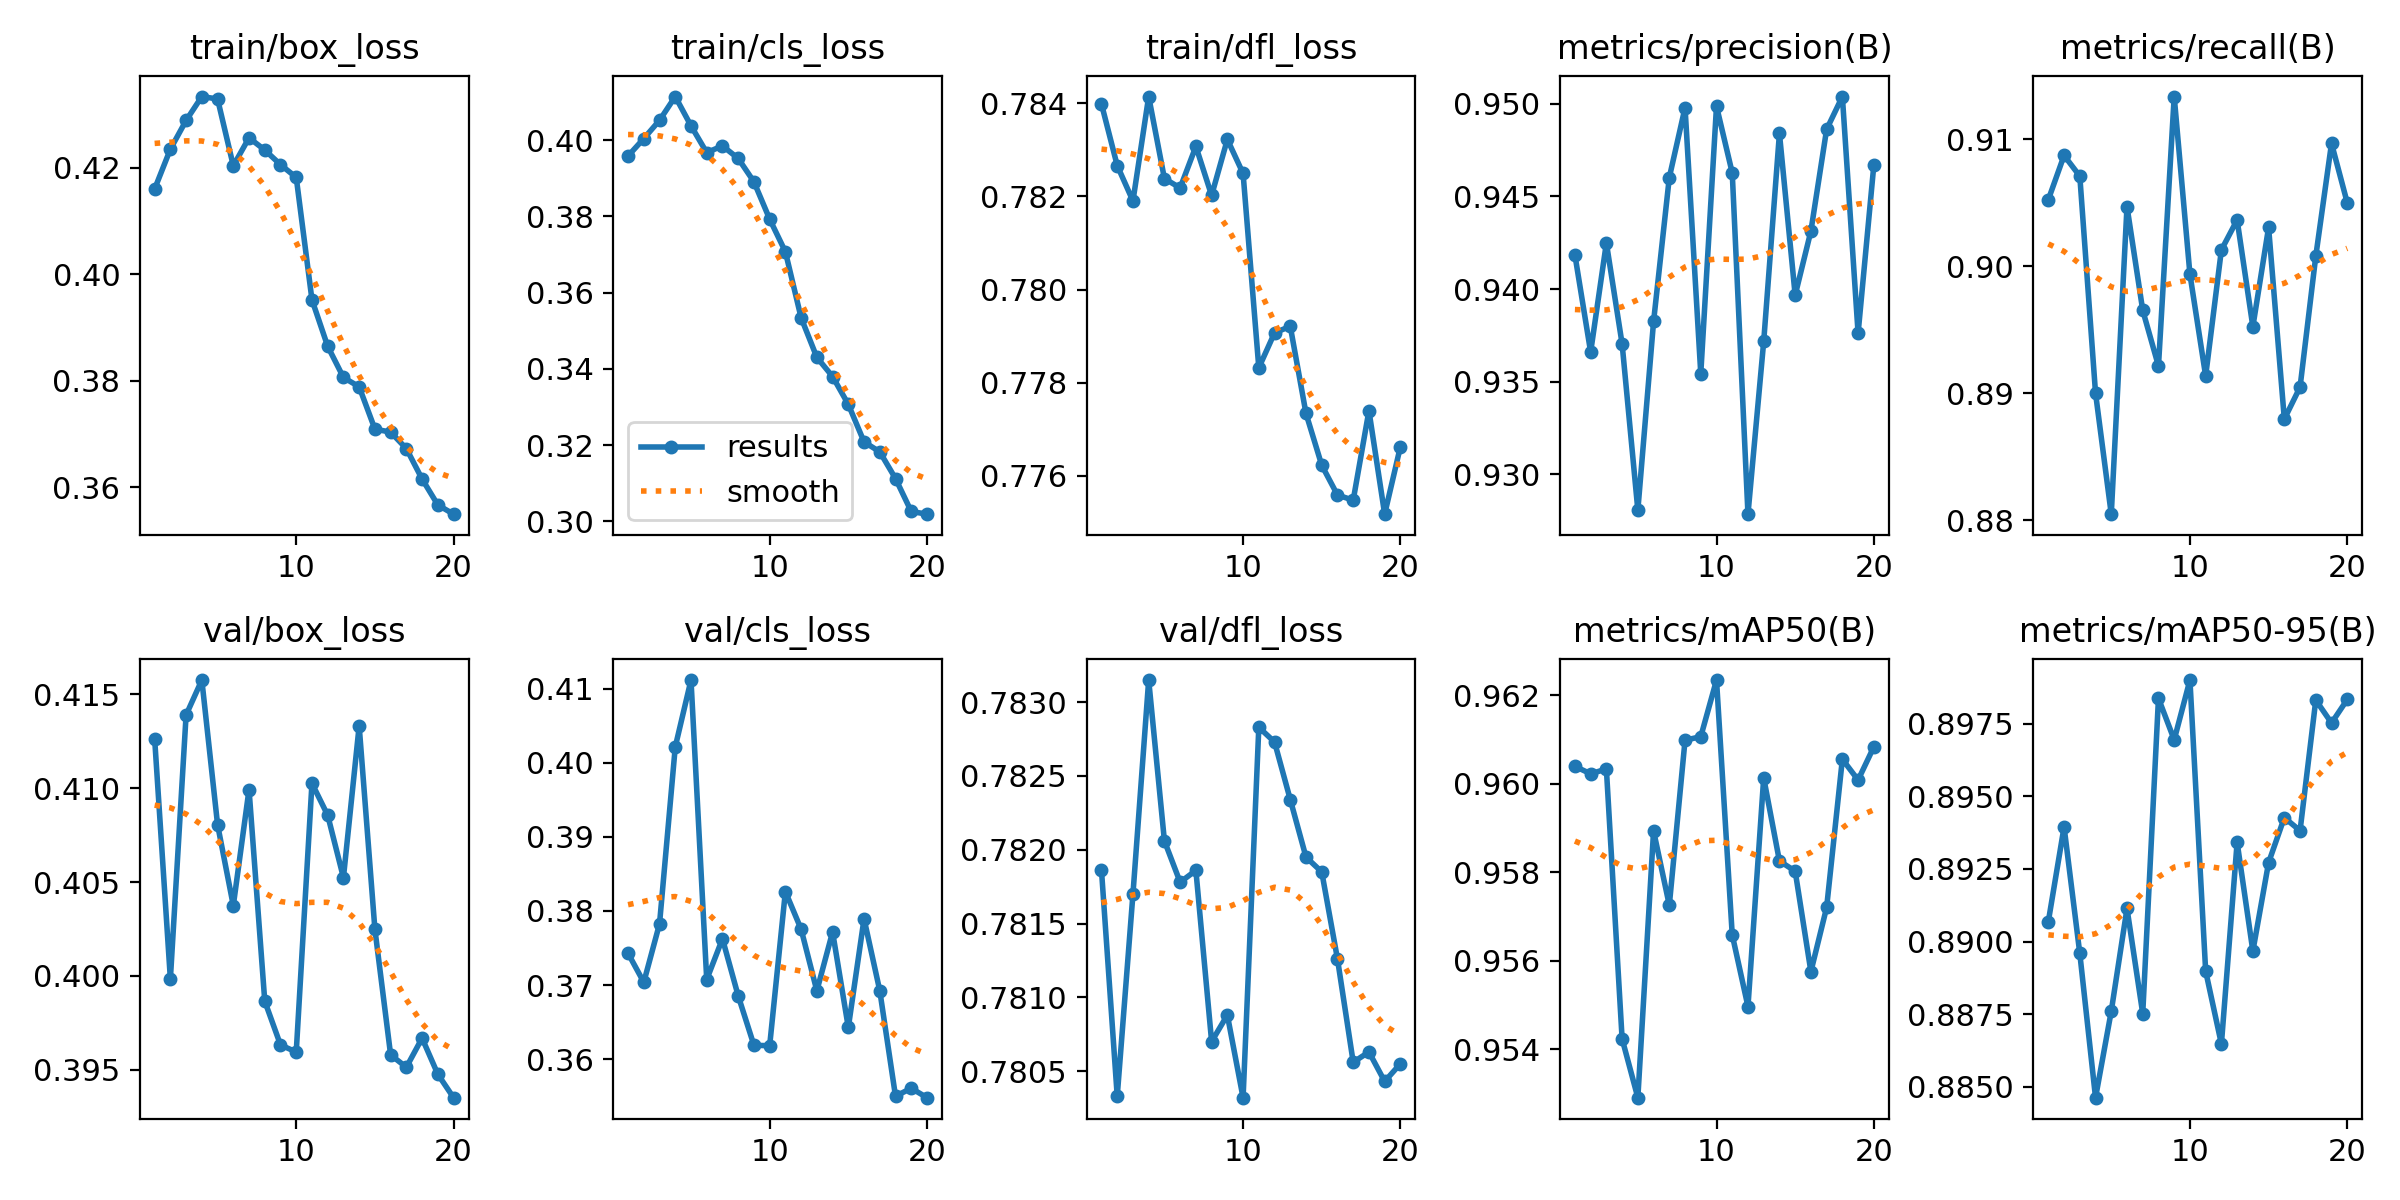

The data file committed next to this chart (first rows):
epoch, train/box_loss, train/cls_loss, train/dfl_loss, metrics/precision(B), metrics/recall(B), metrics/mAP50(B), metrics/mAP50-95(B), val/box_loss, val/cls_loss, val/dfl_loss, lr/pg0, lr/pg1, lr/pg2
1, 0.416, 0.3958, 0.784, 0.9418, 0.9052, 0.9604, 0.8907, 0.4126, 0.3743, 0.7819, 7.3063e-05, 7.3063e-05, 7.3063e-05
2, 0.4235, 0.4004, 0.7827, 0.9366, 0.9087, 0.9602, 0.894, 0.3998, 0.3704, 0.7803, 0.0001398, 0.0001398, 0.0001398
3, 0.4289, 0.4052, 0.7819, 0.9425, 0.9071, 0.9603, 0.8896, 0.4139, 0.3783, 0.7817, 0.0001992, 0.0001992, 0.0001992
4, 0.4334, 0.4114, 0.7841, 0.937, 0.89, 0.9542, 0.8846, 0.4158, 0.4022, 0.7832, 0.000189, 0.000189, 0.000189
5, 0.433, 0.4037, 0.7824, 0.9281, 0.8805, 0.9529, 0.8876, 0.4081, 0.4112, 0.7821, 0.000178, 0.000178, 0.000178
6, 0.4204, 0.3967, 0.7822, 0.9383, 0.9047, 0.9589, 0.8911, 0.4037, 0.3707, 0.7818, 0.000167, 0.000167, 0.000167
7, 0.4257, 0.3985, 0.7831, 0.946, 0.8965, 0.9573, 0.8875, 0.4099, 0.3762, 0.7819, 0.0001561, 0.0001561, 0.0001561
8, 0.4234, 0.3952, 0.782, 0.9498, 0.8921, 0.961, 0.8984, 0.3987, 0.3685, 0.7807, 0.0001451, 0.0001451, 0.0001451
9, 0.4206, 0.3891, 0.7832, 0.9354, 0.9134, 0.9611, 0.897, 0.3963, 0.3619, 0.7809, 0.0001341, 0.0001341, 0.0001341
10, 0.4182, 0.3793, 0.7825, 0.9499, 0.8994, 0.9623, 0.899, 0.396, 0.3618, 0.7803, 0.0001231, 0.0001231, 0.0001231
11, 0.3952, 0.3707, 0.7783, 0.9463, 0.8913, 0.9566, 0.889, 0.4103, 0.3826, 0.7828, 0.0001121, 0.0001121, 0.0001121
12, 0.3865, 0.3534, 0.7791, 0.9278, 0.9013, 0.955, 0.8865, 0.4086, 0.3775, 0.7827, 0.0001011, 0.0001011, 0.0001011
13, 0.3806, 0.343, 0.7792, 0.9372, 0.9036, 0.9601, 0.8934, 0.4052, 0.3692, 0.7823, 9.0132e-05, 9.0132e-05, 9.0132e-05
14, 0.3789, 0.338, 0.7773, 0.9484, 0.8952, 0.9583, 0.8897, 0.4133, 0.3772, 0.782, 7.9143e-05, 7.9143e-05, 7.9143e-05
15, 0.3709, 0.3307, 0.7762, 0.9397, 0.9031, 0.958, 0.8927, 0.4025, 0.3643, 0.7819, 6.8154e-05, 6.8154e-05, 6.8154e-05
16, 0.3703, 0.3209, 0.7756, 0.9431, 0.888, 0.9557, 0.8943, 0.3958, 0.3789, 0.7813, 5.7165e-05, 5.7165e-05, 5.7165e-05
17, 0.3673, 0.3182, 0.7755, 0.9486, 0.8905, 0.9572, 0.8938, 0.3951, 0.3692, 0.7806, 4.6176e-05, 4.6176e-05, 4.6176e-05
18, 0.3615, 0.3112, 0.7774, 0.9504, 0.9008, 0.9606, 0.8983, 0.3967, 0.355, 0.7806, 3.5187e-05, 3.5187e-05, 3.5187e-05
19, 0.3567, 0.3026, 0.7752, 0.9376, 0.9097, 0.9601, 0.8975, 0.3948, 0.3561, 0.7804, 2.4198e-05, 2.4198e-05, 2.4198e-05
20, 0.3549, 0.3019, 0.7766, 0.9467, 0.905, 0.9608, 0.8983, 0.3935, 0.3548, 0.7805, 1.3209e-05, 1.3209e-05, 1.3209e-05
